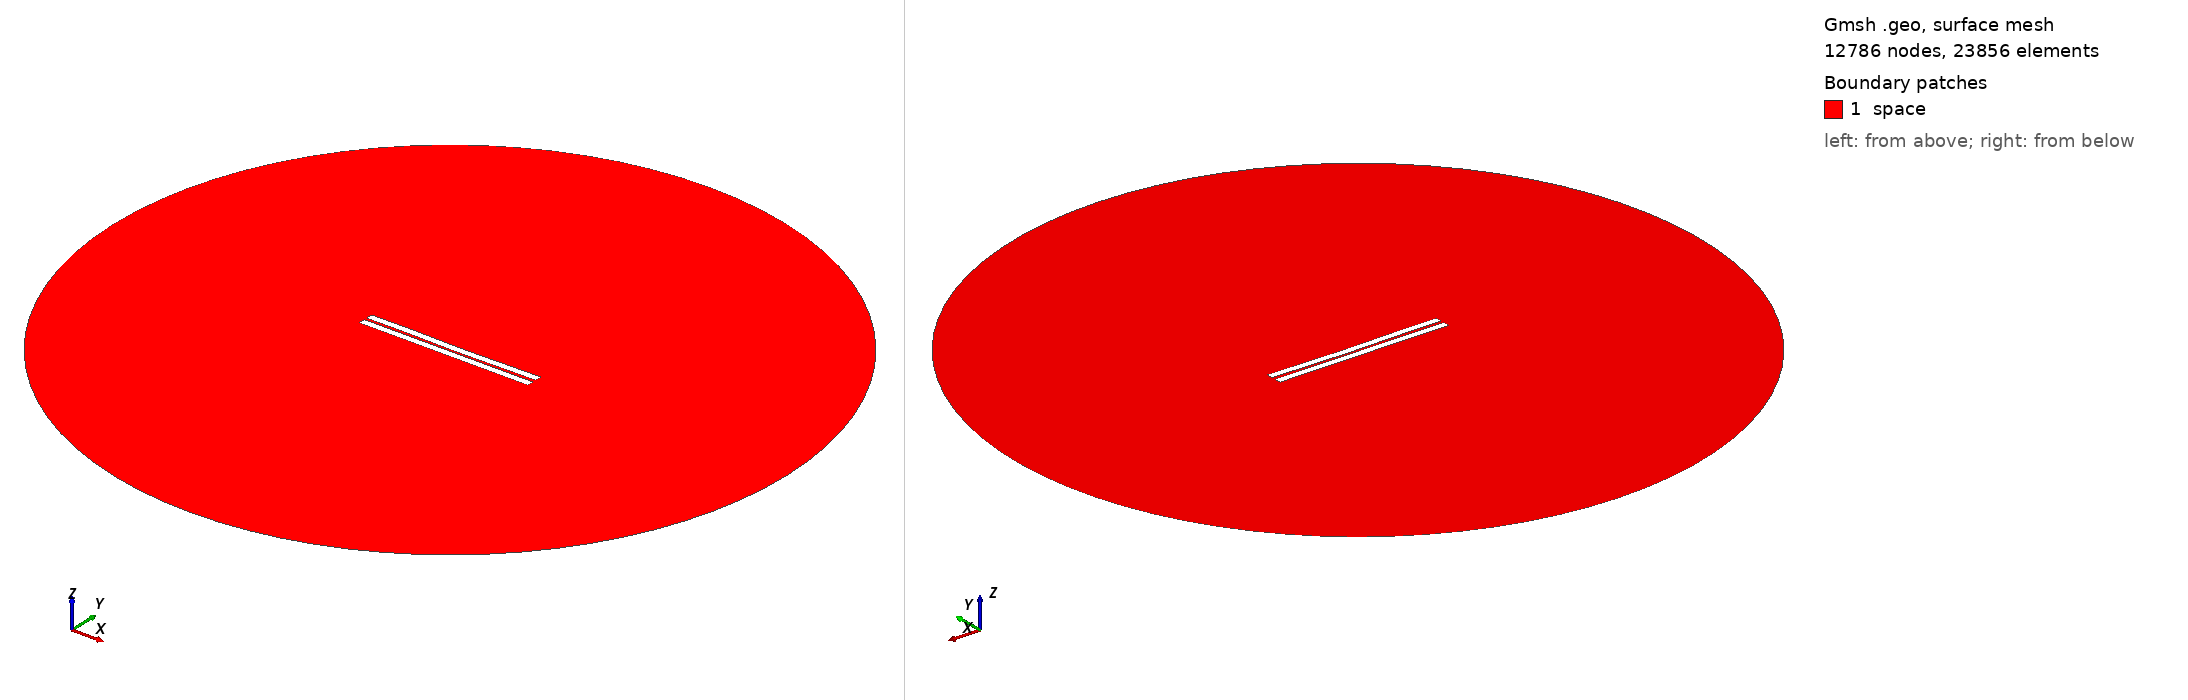

Gmsh geometry script, surface-meshed: 12786 nodes, 23856 surface elements. Boundary patches (legend numbers): 1 space. Left view from above one corner, right view from below the opposite corner. Legend entries are the model's physical surfaces. The drawing asked Gmsh for element sizes between 1% and 20% of the model's largest extent; the script's own settings can give other sizes.

=== 269.geo (drawn) ===
//---------------------------------------
// Geometry kernel
//---------------------------------------

SetFactory("OpenCASCADE");



//---------------------------------------
// Parameters of the geometry
//---------------------------------------

// Overetch of the upper plate
overetch = 0.0;

// Distance between the plates
distance = 1.5;

// Discretization over the x axis (for the deformation)
nx = 50; 

// Length of the plate
L = 100 - overetch; 

// Number of modes
n = 4; 

// 1st mode coefficient
coeff(1) = 0.0;
beta(1) = 0.596864 * 3.1415926535 / L;

// 2nd mode coefficient
coeff(2) = -0.15;
beta(2) = 1.49418 * 3.1415926535 / L;

// 3rd mode coefficient
coeff(3) = 0.07499999999999998;
beta(3) = 2.50025 * 3.1415926535 / L;

// 4th mode coefficient
coeff(4) = 0.07499999999999998;
beta(4) = 3.49999 * 3.1415926535 / L;



//---------------------------------------
// Upper plate (deformed rectangle)
//---------------------------------------

// Coordiantes of the upper plate
xmin = -50;
xmax = 50 - overetch;

// Height of the upper plate
yheight = 4 - 2 * overetch;

// Indexes of the points
UpperID[] = {};
LowerID[] = {};
LeftID[] = {};
RightID[] = {};

// Point index
p = 1;

// Horizontal edges
For i In {1:nx}
    x = xmin + (i-1)*(xmax - xmin)/(nx-1);

    y_bottom = distance / 2 + overetch;
    For j In {1:n}
        C = (Cosh(beta(j)*L) + Cos(beta(j)*L)) / (Sinh(beta(j)*L) + Sin(beta(j)*L));
        y_bottom  = y_bottom + coeff(j) * (Cosh(beta(j)*(x+50)) - Cos(beta(j)*(x+50)) - C * (Sinh(beta(j)*(x+50)) - Sin(beta(j)*(x+50))));
    EndFor

    y_top = y_bottom + yheight;

    Point(p) = {x, y_top, 0, 1.0};
    UpperID[i] = p;
    p = p + 1;

    Point(p) = {x, y_bottom, 0, 1.0};
    LowerID[i] = p;
    p = p + 1;
EndFor

// Create point lists
UpperPts[] = {}; LowerPts[] = {};
For i In {1:nx}
  UpperPts[] += {UpperID[i]};
  LowerPts[] += {LowerID[i]};
EndFor

// Build splines
Spline(1) = {UpperPts[]};
Spline(2) = {LowerPts[]};
Line(3) = {LowerPts[nx-1], UpperPts[nx-1]};
Line(4) = {LowerPts[0], UpperPts[0]};

// Build the plane surface
Curve Loop(1) = {2, 3, -1, -4};
Plane Surface(1) = {1};



//---------------------------------------
// Lower plate (rectangle)
//---------------------------------------

// Vertices
Point(1001) = {-50, -1, 0, 1.0};
Point(1002) = { 50, -1, 0, 1.0};
Point(1003) = { 50,  -5, 0, 1.0};
Point(1004) = {-50,  -5, 0, 1.0};

// Edges
Line(5) = {1001, 1002};
Line(6) = {1002, 1003};
Line(7) = {1003, 1004};
Line(8) = {1004, 1001};

// Plane surface
Line Loop(2) = {5, 6, 7, 8};
Plane Surface(2) = {2}; 



//---------------------------------------
// Outer (fictious) boundary
//---------------------------------------

// Points
Point(1005) = {0, 0, 0};       // Center
Point(1006) = {200, 0, 0};     // Start point
Point(1007) = {0, 200, 0};     // 90 degrees
Point(1008) = {-200, 0, 0};    // 180 degrees
Point(1009) = {0, -200, 0};    // 270 degrees

// Circle arcs (each needs start, center, end)
Circle(9) = {1006, 1005, 1007};
Circle(10) = {1007, 1005, 1008};
Circle(11) = {1008, 1005, 1009};
Circle(12) = {1009, 1005, 1006};

// Plane surface for the entire domain
Curve Loop(3) = {9, 10, 11, 12};
Surface(3) = {3};

// Subtract the plates from the whole domain to obtain the actual domain where we want to solve the equations
BooleanDifference{ Surface{3}; Delete; }{ Surface{1}; Surface{2}; Delete; }




//---------------------------------------
// Transfinite Lines/Curves
//---------------------------------------

// Set the number of points on the boundaries
r = 7;

// Plates
Transfinite Curve {1, 2} = 50*r Using Progression 1;
Transfinite Curve {3, 4} = 2*r Using Progression 1;
Transfinite Line {5, 7} = 50*r Using Progression 1;
Transfinite Line {6, 8} = 2*r Using Progression 1;

// Outer boundary
Transfinite Line {9, 10, 11, 12} = 20 Using Progression 1;



//---------------------------------------
// Physical groups
//---------------------------------------                

// Physical curves (boundaries)
Physical Line("force_segment", 10) = {2};
Physical Line("upper_plate", 11) = {1, 3, 4};
Physical Line("lower_plate", 12) = {5, 6, 7, 8};
Physical Line("boundary", 20) = {9, 10, 11, 12};

// Physical Surfaces
Physical Surface("space", 30) = {3};



//---------------------------------------
// 6. Generate the Mesh
//---------------------------------------

// 2D mesh generation
Mesh 2;
